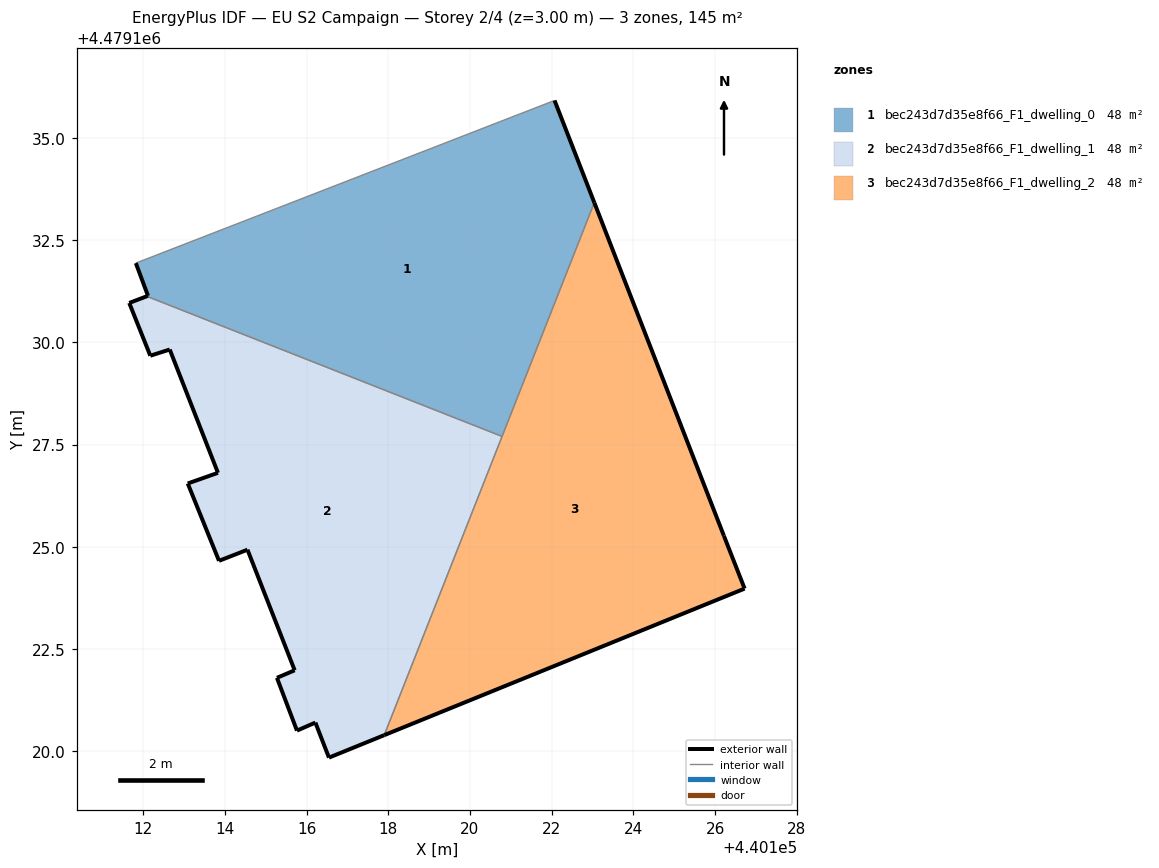
=== STOREY PLAN SPEC (per zone: floor XY polygon, exterior-wall plan segments, windows/doors) ===
zone 1: bec243d7d35e8f66_F1_dwelling_0  (48.2 m²)
  floor: (440120.79, 4479127.70) (440123.04, 4479133.42) (440122.07, 4479135.92) (440111.82, 4479131.94) (440112.12, 4479131.14) (440112.09, 4479131.13)
  exterior wall: (440122.07, 4479135.92) – (440123.04, 4479133.42)  [2.7 m]
  exterior wall: (440112.09, 4479131.13) – (440112.12, 4479131.14)  [0.0 m]
  exterior wall: (440112.12, 4479131.14) – (440111.82, 4479131.94)  [0.9 m]
  interior walls: 3
zone 2: bec243d7d35e8f66_F1_dwelling_1  (48.2 m²)
  floor: (440117.90, 4479120.39) (440120.79, 4479127.70) (440112.09, 4479131.13) (440111.66, 4479130.97) (440112.18, 4479129.67) (440112.65, 4479129.83) (440113.83, 4479126.81) (440113.09, 4479126.55) (440113.86, 4479124.65) (440114.55, 4479124.93) (440115.71, 4479121.97) (440115.28, 4479121.79) (440115.77, 4479120.50) (440116.22, 4479120.70) (440116.55, 4479119.84)
  exterior wall: (440114.55, 4479124.93) – (440113.86, 4479124.65)  [0.7 m]
  exterior wall: (440113.86, 4479124.65) – (440113.09, 4479126.55)  [2.0 m]
  exterior wall: (440113.09, 4479126.55) – (440113.83, 4479126.81)  [0.8 m]
  exterior wall: (440113.83, 4479126.81) – (440112.65, 4479129.83)  [3.2 m]
  exterior wall: (440112.65, 4479129.83) – (440112.18, 4479129.67)  [0.5 m]
  exterior wall: (440112.18, 4479129.67) – (440111.66, 4479130.97)  [1.4 m]
  exterior wall: (440111.66, 4479130.97) – (440112.09, 4479131.13)  [0.5 m]
  exterior wall: (440117.90, 4479120.39) – (440116.55, 4479119.84)  [1.5 m]
  exterior wall: (440116.55, 4479119.84) – (440116.22, 4479120.70)  [0.9 m]
  exterior wall: (440116.22, 4479120.70) – (440115.77, 4479120.50)  [0.5 m]
  exterior wall: (440115.77, 4479120.50) – (440115.28, 4479121.79)  [1.4 m]
  exterior wall: (440115.28, 4479121.79) – (440115.71, 4479121.97)  [0.5 m]
  exterior wall: (440115.71, 4479121.97) – (440114.55, 4479124.93)  [3.2 m]
  interior walls: 2
zone 3: bec243d7d35e8f66_F1_dwelling_2  (48.3 m²)
  floor: (440126.72, 4479123.97) (440126.22, 4479125.27) (440123.04, 4479133.42) (440117.90, 4479120.39)
  exterior wall: (440123.04, 4479133.42) – (440126.22, 4479125.27)  [8.8 m]
  exterior wall: (440126.22, 4479125.27) – (440126.72, 4479123.97)  [1.4 m]
  exterior wall: (440126.72, 4479123.97) – (440117.90, 4479120.39)  [9.5 m]
  interior walls: 2

=== DERIVED (storey summary) ===
Building: EU S2 Campaign
Storey: 2 of 4  (floor level z = 3.00 m)
Storey gross floor area: 144.7 m²
Zones on this storey: 3
  - bec243d7d35e8f66_F1_dwelling_0: floor 48.2 m²; exterior wall 3.6 m (10.7 m²); WWR 0.0%
  - bec243d7d35e8f66_F1_dwelling_1: floor 48.2 m²; exterior wall 17.1 m (51.2 m²); WWR 0.0%
  - bec243d7d35e8f66_F1_dwelling_2: floor 48.3 m²; exterior wall 19.7 m (59.0 m²); WWR 0.0%
Zone adjacency (shared interzone walls):
  - bec243d7d35e8f66_F1_dwelling_0 ↔ bec243d7d35e8f66_F1_dwelling_1
  - bec243d7d35e8f66_F1_dwelling_0 ↔ bec243d7d35e8f66_F1_dwelling_2
  - bec243d7d35e8f66_F1_dwelling_1 ↔ bec243d7d35e8f66_F1_dwelling_2